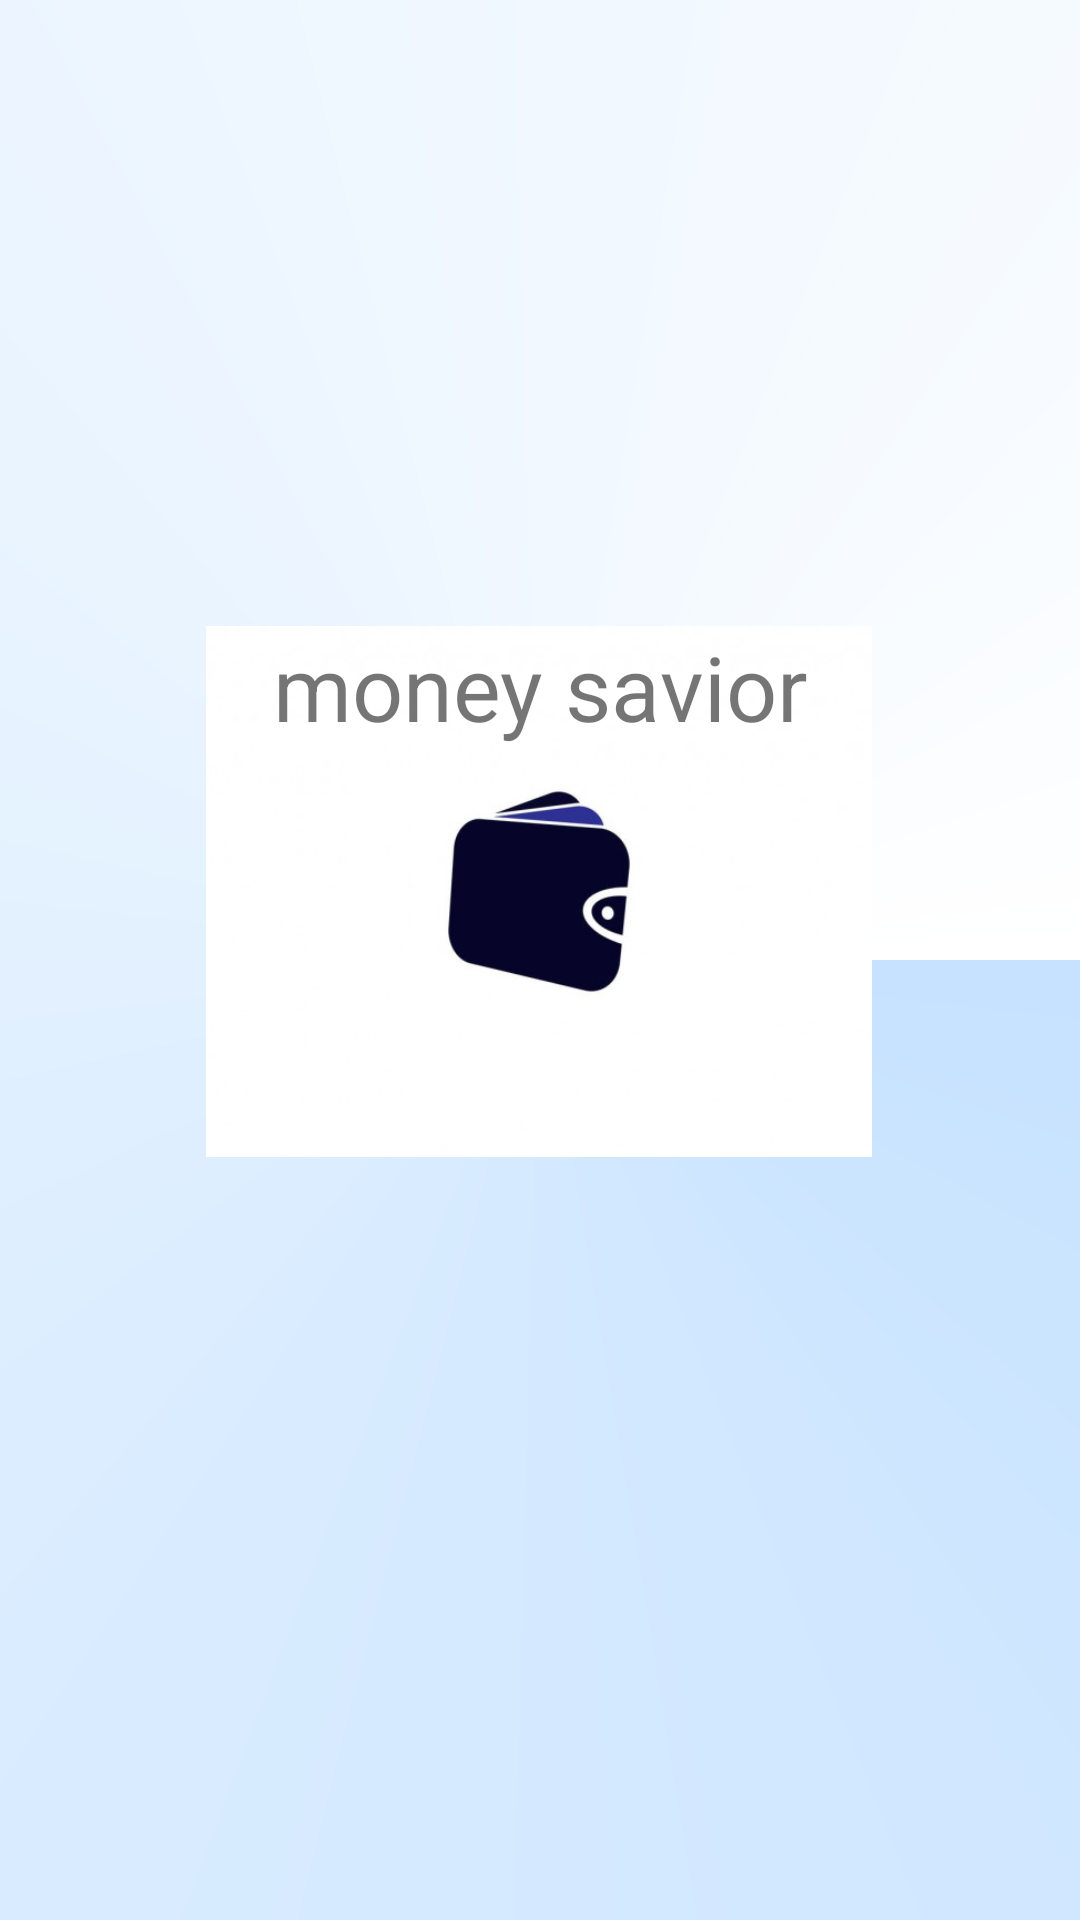

This screen was rendered from an Android layout file. Write that file and the resources it references.
<!-- AndroidManifest.xml: activity theme Theme.AppCompat.Light.NoActionBar -->
<!-- res/layout/activity_splash_screen.xml -->
<?xml version="1.0" encoding="utf-8"?>
<androidx.constraintlayout.widget.ConstraintLayout xmlns:android="http://schemas.android.com/apk/res/android"
    xmlns:app="http://schemas.android.com/apk/res-auto"
    xmlns:tools="http://schemas.android.com/tools"
    android:layout_width="match_parent"
    android:layout_height="match_parent"
    android:background="@drawable/bgcolor"
    tools:context=".SplashScreenActivity">


    <ImageView
        android:id="@+id/imageView"
        android:layout_width="324dp"
        android:layout_height="177dp"
        android:src="@drawable/logo"
        app:layout_constraintBottom_toBottomOf="parent"
        app:layout_constraintHorizontal_bias="0.494"
        app:layout_constraintLeft_toLeftOf="parent"
        app:layout_constraintRight_toRightOf="parent"
        app:layout_constraintTop_toTopOf="parent"
        app:layout_constraintVertical_bias="0.451" />

    <TextView
        android:id="@+id/tv_money"
        android:layout_width="0dp"
        android:layout_height="0dp"
        android:gravity="center_horizontal"
        android:text="money savior"
        android:textSize="30dp"
        app:layout_constraintBottom_toBottomOf="parent"
        app:layout_constraintHorizontal_bias="0.0"
        app:layout_constraintLeft_toLeftOf="parent"
        app:layout_constraintRight_toRightOf="parent"
        app:layout_constraintTop_toTopOf="@+id/imageView"
        app:layout_constraintVertical_bias="1.0" />


</androidx.constraintlayout.widget.ConstraintLayout>
<!-- resources referenced by this layout -->
<resources>
  <!-- drawable bgcolor (drawable) -->
  <?xml version="1.0" encoding="utf-8"?>
  <shape xmlns:android="http://schemas.android.com/apk/res/android">
  
      <gradient
  
          android:type="sweep"
          android:angle="90"
          android:startColor="#c6e2ff"
          android:endColor="@color/white"
  
          />
  
  </shape>
  <!-- drawable logo: jpg bitmap (drawable, 10443 bytes) -->
  <!-- not gathered from this repository: default colours our renderer supplied (Android Studio template values) -->
  <color name="white">#FFFFFFFF</color>
</resources>
